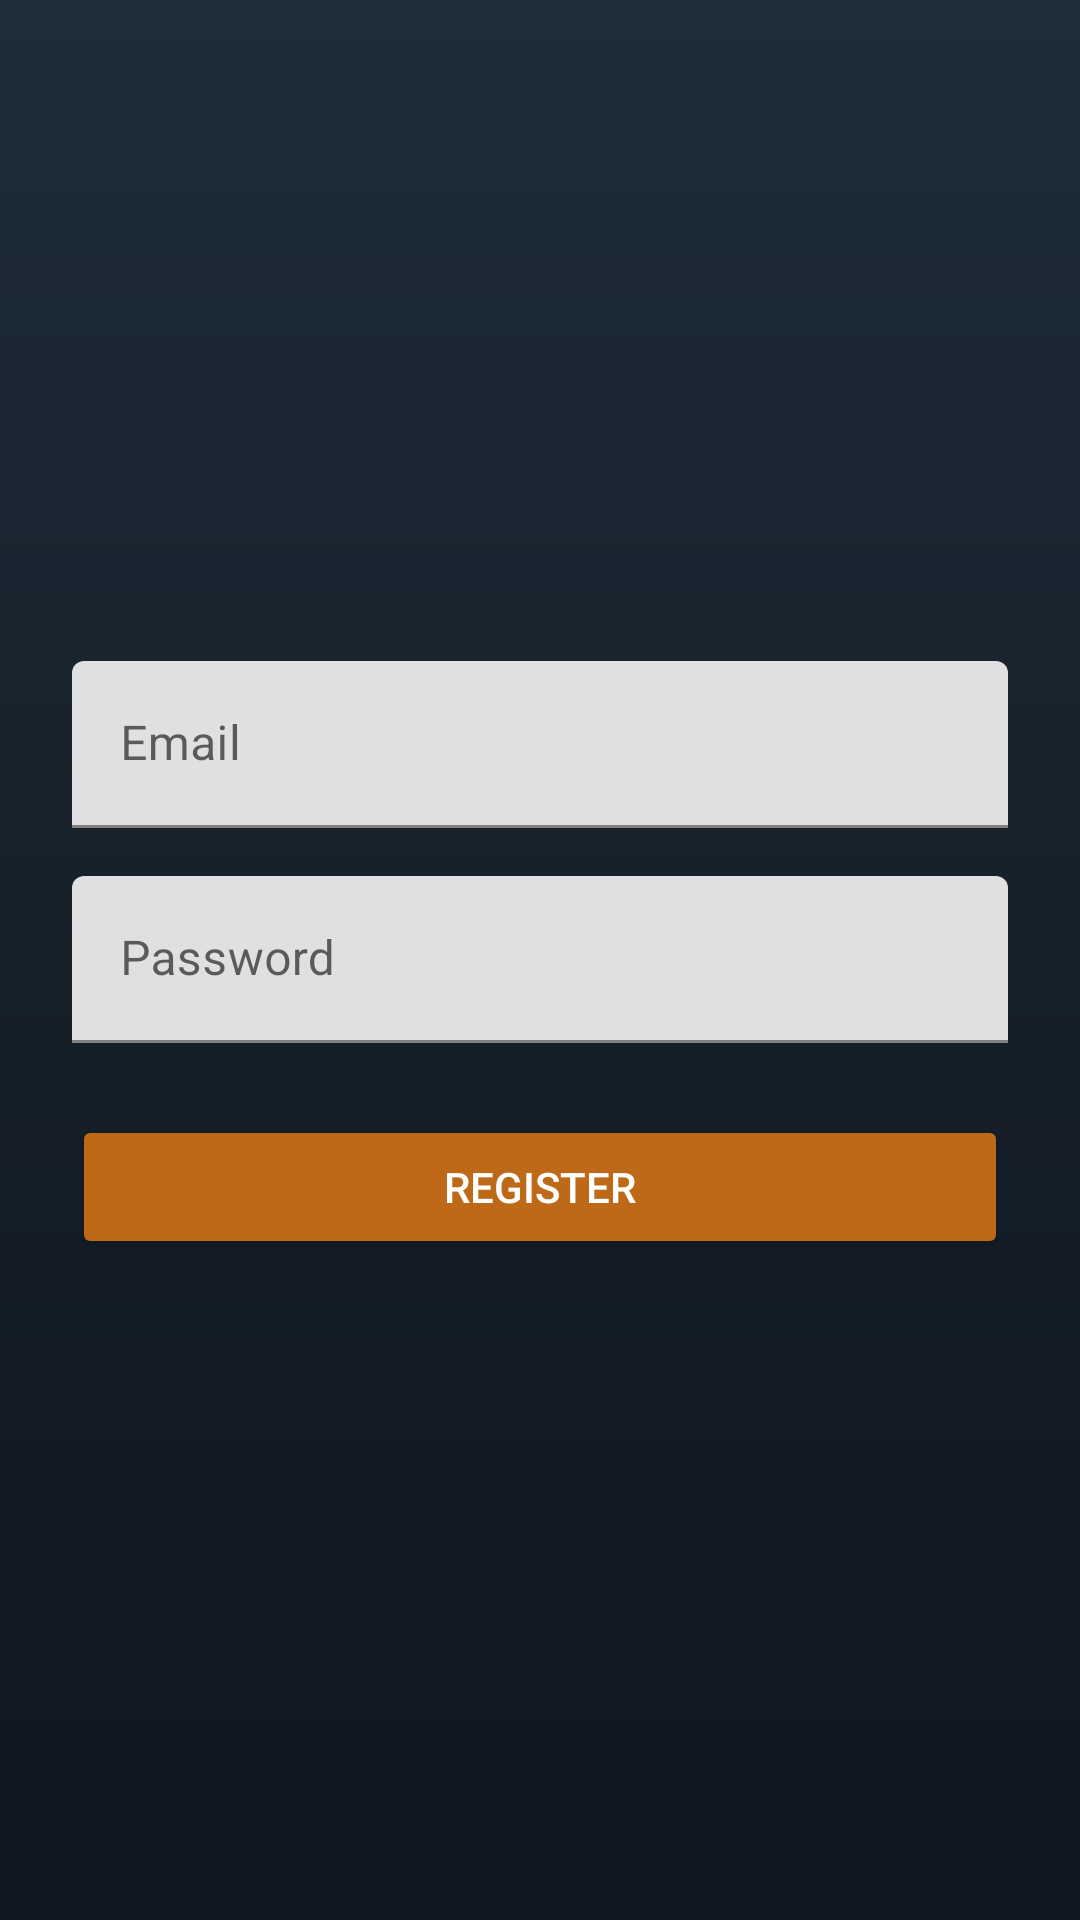

Produce the Android XML layout that renders to this screen, including the resource entries it uses.
<!-- AndroidManifest.xml: application theme Theme.HaMatcon -->
<!-- res/layout/activity_register.xml -->
<?xml version="1.0" encoding="utf-8"?>
<LinearLayout xmlns:android="http://schemas.android.com/apk/res/android"
    xmlns:app="http://schemas.android.com/apk/res-auto"
    android:id="@+id/registerLayout"
    android:layout_width="match_parent"
    android:layout_height="match_parent"
    android:orientation="vertical"
    android:padding="24dp"
    android:gravity="center"
    android:background="@drawable/gradient_background">

    
    <com.google.android.material.textfield.TextInputLayout
        android:layout_width="match_parent"
        android:layout_height="wrap_content"
        app:hintTextColor="@color/white"
        app:boxStrokeColor="@color/white"
        app:boxStrokeWidthFocused="2dp">

        <com.google.android.material.textfield.TextInputEditText
            android:id="@+id/emailEditText"
            android:layout_width="match_parent"
            android:layout_height="wrap_content"
            android:hint="Email"
            android:textColor="@color/white"
            android:textColorHint="@color/white"
            android:inputType="textEmailAddress" />
    </com.google.android.material.textfield.TextInputLayout>

    
    <com.google.android.material.textfield.TextInputLayout
        android:layout_width="match_parent"
        android:layout_height="wrap_content"
        android:layout_marginTop="16dp"
        app:hintTextColor="@color/white"
        app:boxStrokeColor="@color/white"
        app:boxStrokeWidthFocused="2dp">

        <com.google.android.material.textfield.TextInputEditText
            android:id="@+id/passwordEditText"
            android:layout_width="match_parent"
            android:layout_height="wrap_content"
            android:hint="Password"
            android:textColor="@color/white"
            android:textColorHint="@color/white"
            android:inputType="textPassword" />
    </com.google.android.material.textfield.TextInputLayout>

    
    <Button
        android:id="@+id/registerButton"
        android:layout_width="match_parent"
        android:layout_height="wrap_content"
        android:layout_marginTop="24dp"
        android:text="Register"
        android:textColor="@color/white"
        android:backgroundTint="#BE6917" />
</LinearLayout>
<!-- resources referenced by this layout -->
<resources>
  <color name="white">#FFFFFFFF</color>
  <!-- drawable gradient_background (drawable) -->
  <shape xmlns:android="http://schemas.android.com/apk/res/android">
      <gradient
          android:startColor="#1E2D3A"
          android:centerColor="#162029"
      android:endColor="#0F1720"
      android:angle="270" />
  </shape>
  <style name="Theme.HaMatcon" parent="Theme.MaterialComponents.DayNight.NoActionBar">
          
          <item name="colorPrimary">@color/purple_500</item>
          <item name="colorPrimaryVariant">@color/purple_700</item>
          <item name="colorOnPrimary">@color/white</item>
          <item name="colorSecondary">@color/teal_200</item>
          <item name="colorSecondaryVariant">@color/teal_700</item>
          <item name="colorOnSecondary">@color/black</item>
          <item name="android:windowBackground">@android:color/white</item>
      </style>
  <color name="purple_500">#FF6200EE</color>
  <color name="purple_700">#420BE0</color>
  <color name="teal_200">#015A51</color>
  <color name="teal_700">#02ED74</color>
  <color name="black">#FF000000</color>
</resources>
